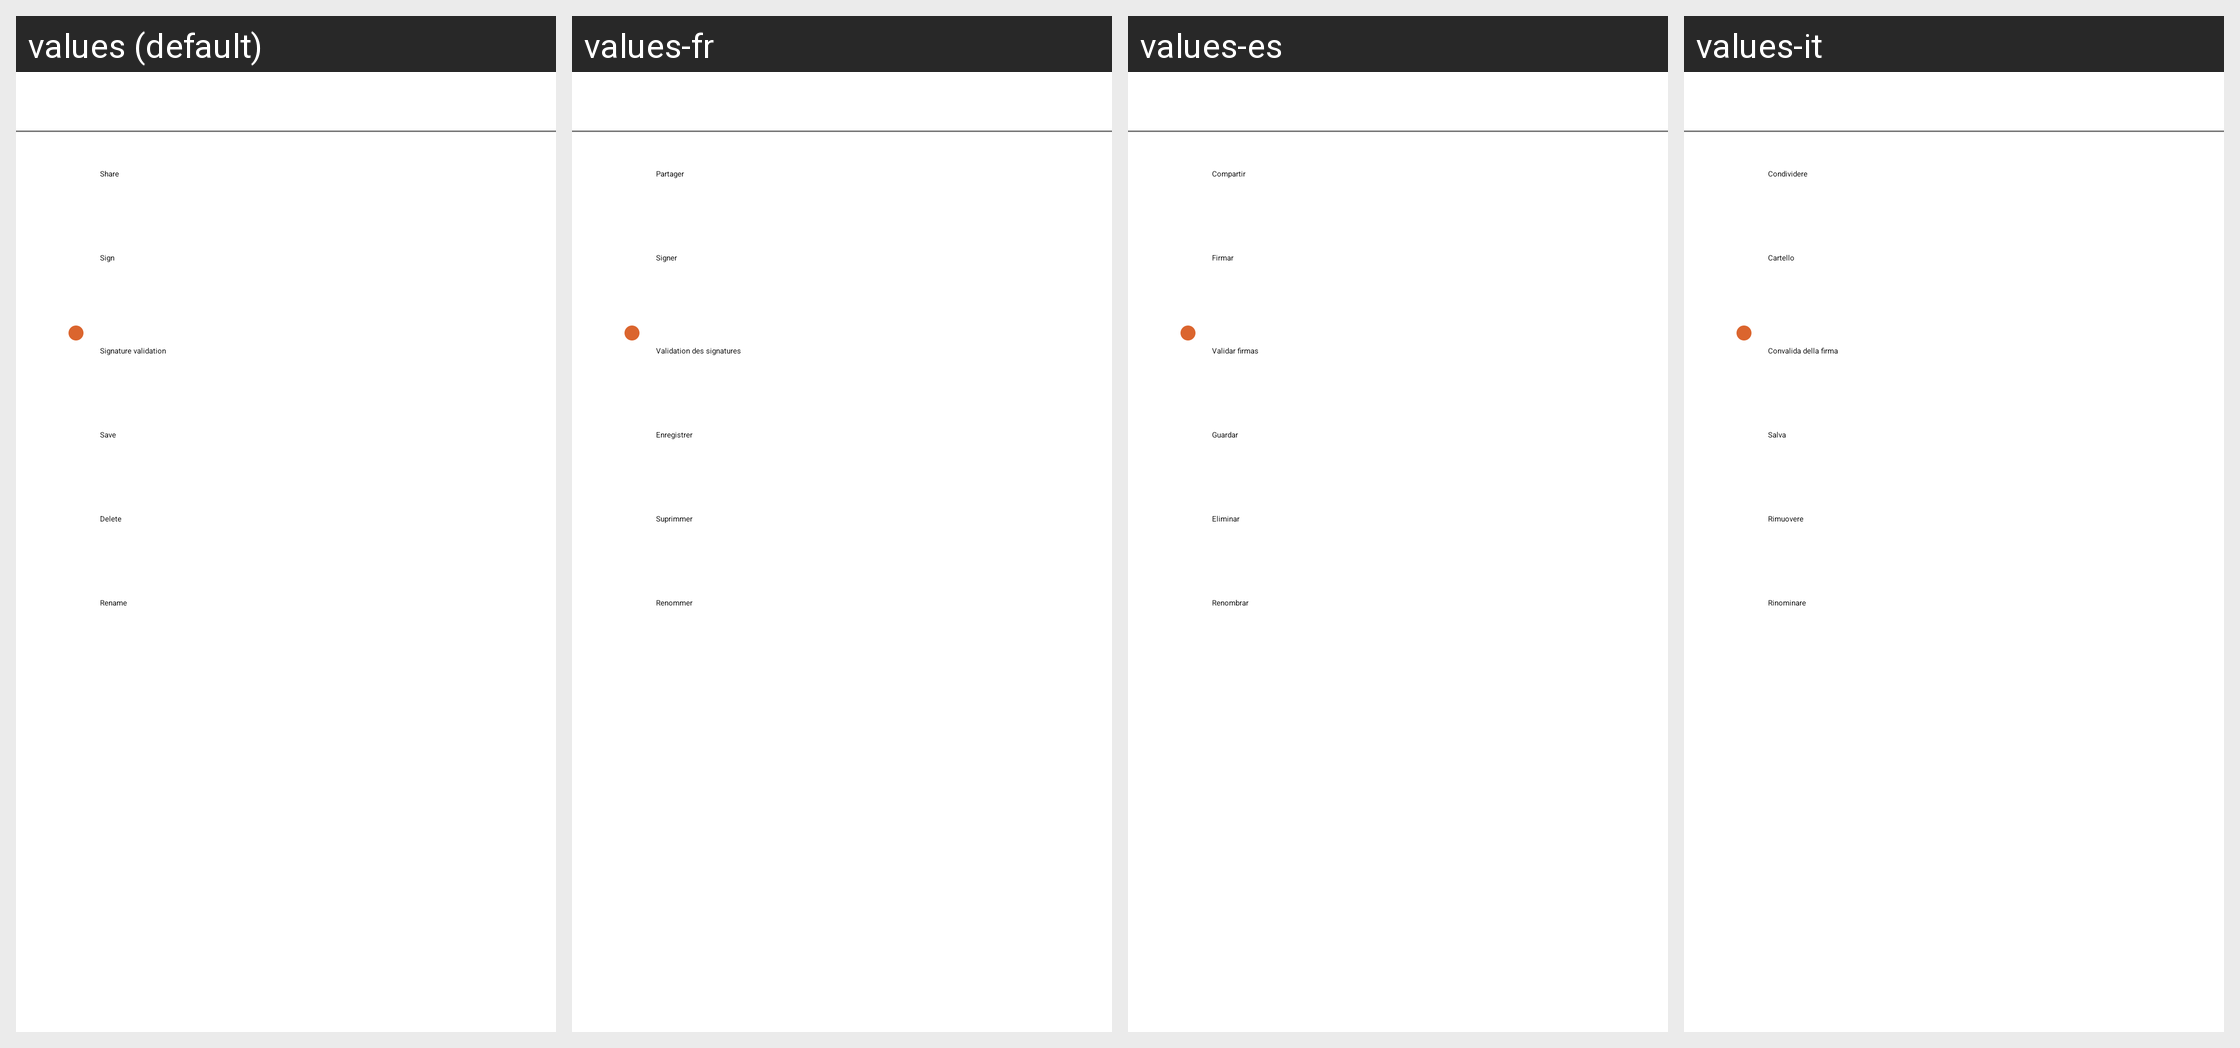

Locale-by-locale string values for the Android screen shown in this grid:
Android screen res/layout/layout_bottom_sheet_document.xml rendered under 4 locales, left to right: values (default), values-fr, values-es, values-it. Device: Nexus 5 (rendered at 1080×1920; each locale shown at half size, 540×960, under a caption strip naming it); theme Theme.SIGNply.
Other locales in the repository, not shown: values-af, values-am, values-ar, values-as, values-az, values-be, values-bg, values-bn, values-bs, values-ca, values-cs, values-da, values-de, values-el, values-en-rCA, values-en-rGB, values-en-rIN, values-en-rXC, values-es-rUS, values-et, values-eu, values-fa, values-fi, values-fr-rCA, values-gl, values-gu, values-he, values-hi, values-hr, values-hu, values-hy, values-id, values-in, values-is, values-iw, values-ja, values-ka, values-kk, values-km, values-kn, values-ko, values-ky, values-lo, values-lt, values-lv, values-mk, values-ml, values-mn, values-mr, values-ms, values-my, values-nb, values-ne, values-nl, values-or, values-pa, values-pl, values-pt, values-pt-rBR, values-pt-rPT, values-ro, values-ru, values-si, values-sk, values-sl, values-sq, values-sr, values-sv, values-sw, values-ta, values-te, values-th, values-tl, values-tr, values-uk, values-ur, values-uz, values-vi, values-zh-rCN, values-zh-rHK, values-zh-rTW, values-zu.
Strings drawn on this screen, with the default value and each locale's value (text and hints the layout hard-codes, and strings that could not be matched under every locale, appear in the picture but are not listed):

share
  values: Share
  values-fr: Partager
  values-es: Compartir
  values-it: Condividere

sign
  values: Sign
  values-fr: Signer
  values-es: Firmar
  values-it: Cartello

signature_validation
  values: Signature validation
  values-fr: Validation des signatures
  values-es: Validar firmas
  values-it: Convalida della firma

save
  values: Save
  values-fr: Enregistrer
  values-es: Guardar
  values-it: Salva

delete_
  values: Delete
  values-fr: Suprimmer
  values-es: Eliminar
  values-it: Rimuovere

_rename
  values: Rename
  values-fr: Renommer
  values-es: Renombrar
  values-it: Rinominare
